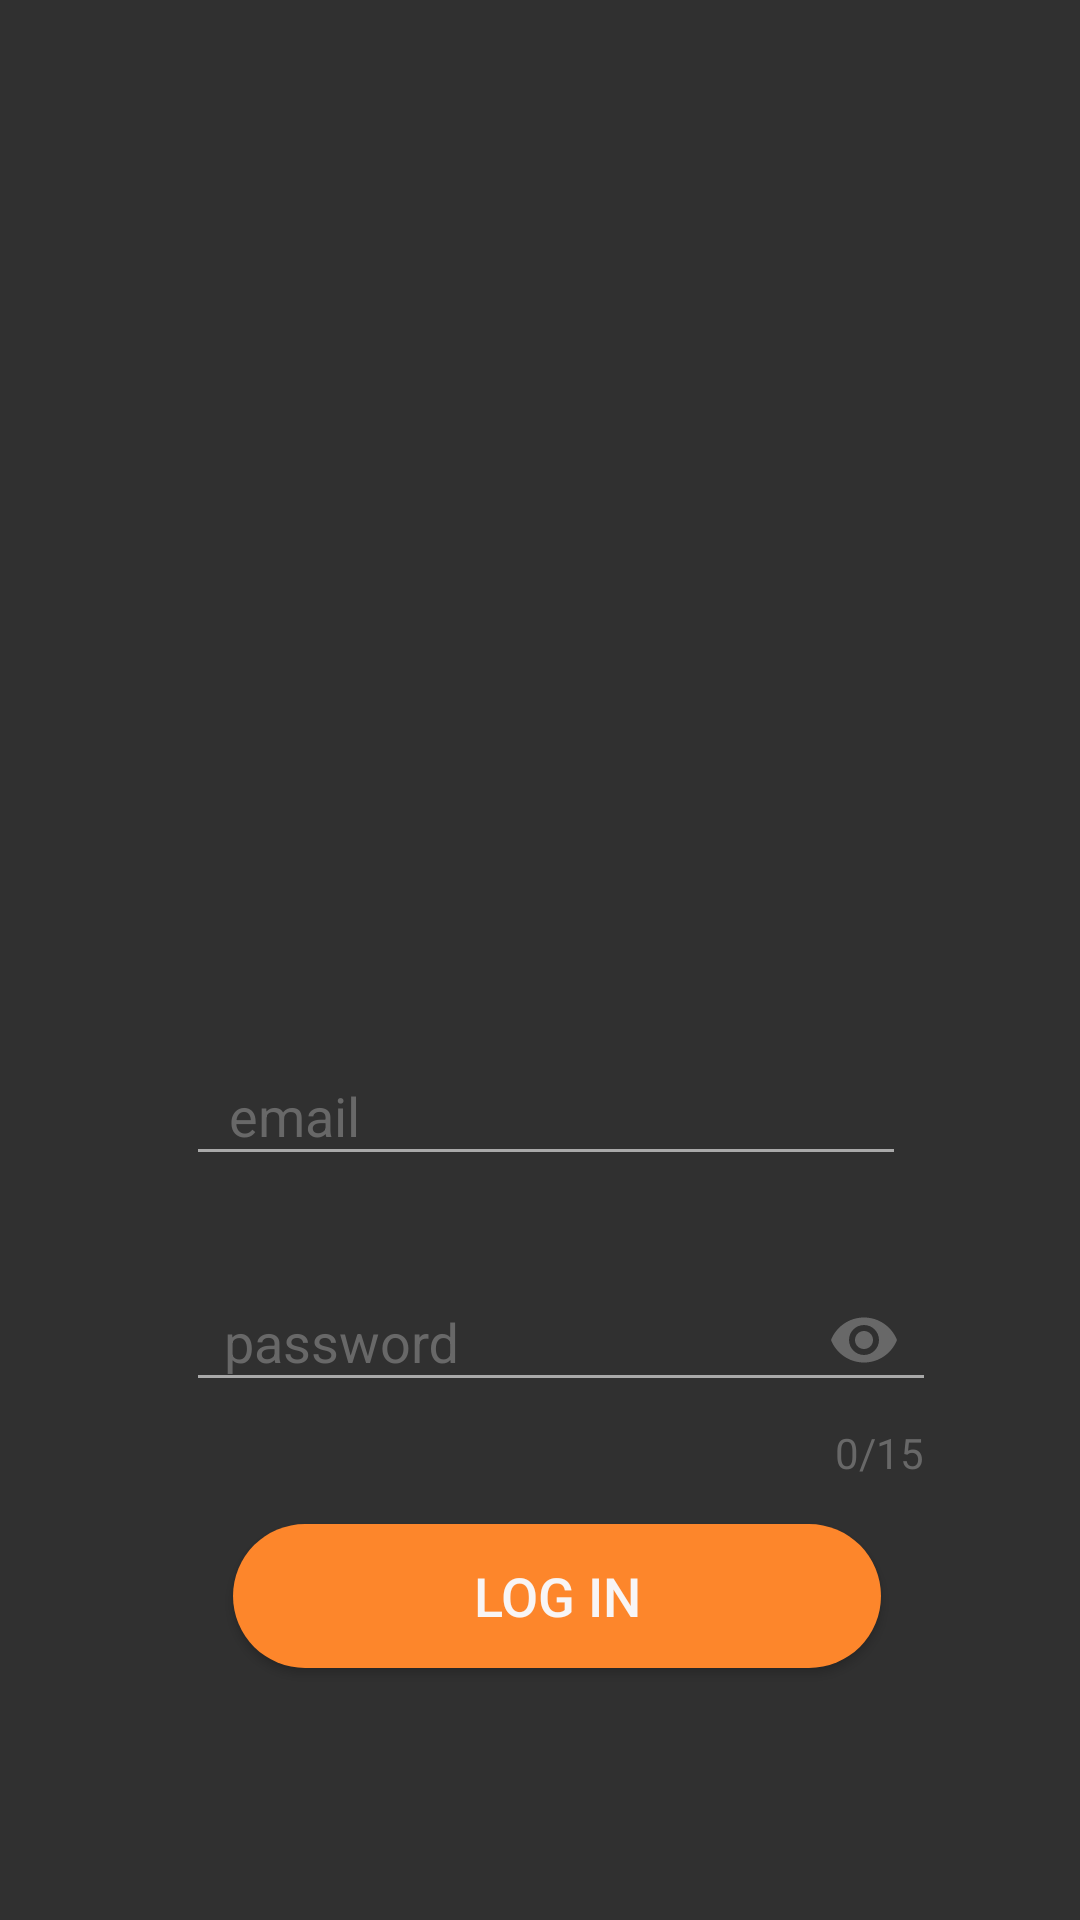

Reconstruct the res/layout file that produces this screen, plus the resources it refers to.
<!-- AndroidManifest.xml: application theme Theme.AppCompat.NoActionBar -->
<!-- res/layout/activity_main.xml -->
<?xml version="1.0" encoding="utf-8"?>
<androidx.constraintlayout.widget.ConstraintLayout xmlns:android="http://schemas.android.com/apk/res/android"
    xmlns:app="http://schemas.android.com/apk/res-auto"
    xmlns:tools="http://schemas.android.com/tools"
    android:layout_width="match_parent"
    android:layout_height="match_parent"
    android:background="@drawable/sign_up_wallpaper"
    tools:context=".MainActivity">


    <Button
        android:id="@+id/submitButton"
        android:layout_width="wrap_content"
        android:layout_height="wrap_content"
        android:layout_gravity="center_horizontal"
        android:layout_marginBottom="84dp"
        android:layout_weight="100"
        android:background="@drawable/rounded_button"
        android:onClick="Submit"
        android:paddingLeft="80dp"
        android:paddingTop="10dp"
        android:paddingRight="80dp"
        android:paddingBottom="10dp"
        android:text="Log in"
        android:textColor="#F8F5F5"
        android:textSize="18sp"
        app:layout_constraintBottom_toBottomOf="parent"
        app:layout_constraintEnd_toEndOf="@+id/inputPassword"
        app:layout_constraintHorizontal_bias="0.465"
        app:layout_constraintStart_toStartOf="@+id/inputPassword">

    </Button>

    <com.google.android.material.textfield.TextInputLayout
        android:id="@+id/inputPassword"
        android:layout_width="250dp"
        android:layout_height="wrap_content"
        android:layout_marginTop="72dp"

        app:counterEnabled="true"
        app:counterMaxLength="15"
        app:counterTextAppearance="@style/counter_style"

        app:errorEnabled="true"
        app:layout_constraintEnd_toEndOf="@+id/inputEmail"
        app:layout_constraintHorizontal_bias="0.0"
        app:layout_constraintStart_toStartOf="@+id/inputEmail"
        app:layout_constraintTop_toTopOf="@+id/inputEmail"
        app:passwordToggleEnabled="true"
        app:passwordToggleTint="@color/toggleColor"
        android:theme="@style/Log_in_style">


        <com.google.android.material.textfield.TextInputEditText
            android:layout_width="match_parent"
            android:layout_height="wrap_content"
            android:hint="  password"
            android:inputType="textPassword"
            android:textColor="#000"
            android:imeOptions="actionNext">

        </com.google.android.material.textfield.TextInputEditText>
    </com.google.android.material.textfield.TextInputLayout>

    <com.google.android.material.textfield.TextInputLayout
        android:id="@+id/inputEmail"
        android:layout_width="240dp"
        android:layout_height="wrap_content"
        app:errorEnabled="true"
        app:layout_constraintBottom_toBottomOf="parent"
        app:layout_constraintEnd_toEndOf="parent"
        app:layout_constraintHorizontal_bias="0.518"
        app:layout_constraintStart_toStartOf="parent"
        app:layout_constraintTop_toTopOf="parent"
        app:layout_constraintVertical_bias="0.599"
        android:theme="@style/Log_in_style">

        <com.google.android.material.textfield.TextInputEditText
            android:layout_width="match_parent"
            android:layout_height="match_parent"
            android:hint=" email"
            android:inputType="textEmailAddress"
            android:paddingLeft="10dp"
            android:textColor="#000">

        </com.google.android.material.textfield.TextInputEditText>

    </com.google.android.material.textfield.TextInputLayout>

</androidx.constraintlayout.widget.ConstraintLayout>
<!-- resources referenced by this layout -->
<resources>
  <color name="toggleColor">#686868</color>
  <!-- drawable rounded_button (drawable) -->
  <?xml version="1.0" encoding="utf-8"?>
  <shape xmlns:android="http://schemas.android.com/apk/res/android"
      android:shape="rectangle">
      <corners android:radius="25dp"/>
      <solid android:color="#FD862B"/>
  </shape>
  <style name="Log_in_style">
          
          <item name="android:textColorHint">@color/hintColor</item>
          
          <item name="colorAccent">@color/colorAccent</item>
          <item name="colorControlNormal">@color/colorControlNormal</item>
          <item name="colorControlActivated">@color/colorControlActivated</item>
      </style>
  <style name="counter_style">
          <item name="android:textColor">@color/counterColor</item>
      </style>
  <color name="hintColor">#686868</color>
  <color name="colorAccent">#FF0000</color>
  <color name="colorControlNormal">#A9A9A9</color>
  <color name="colorControlActivated">#505050</color>
  <color name="counterColor">#686868</color>
</resources>
